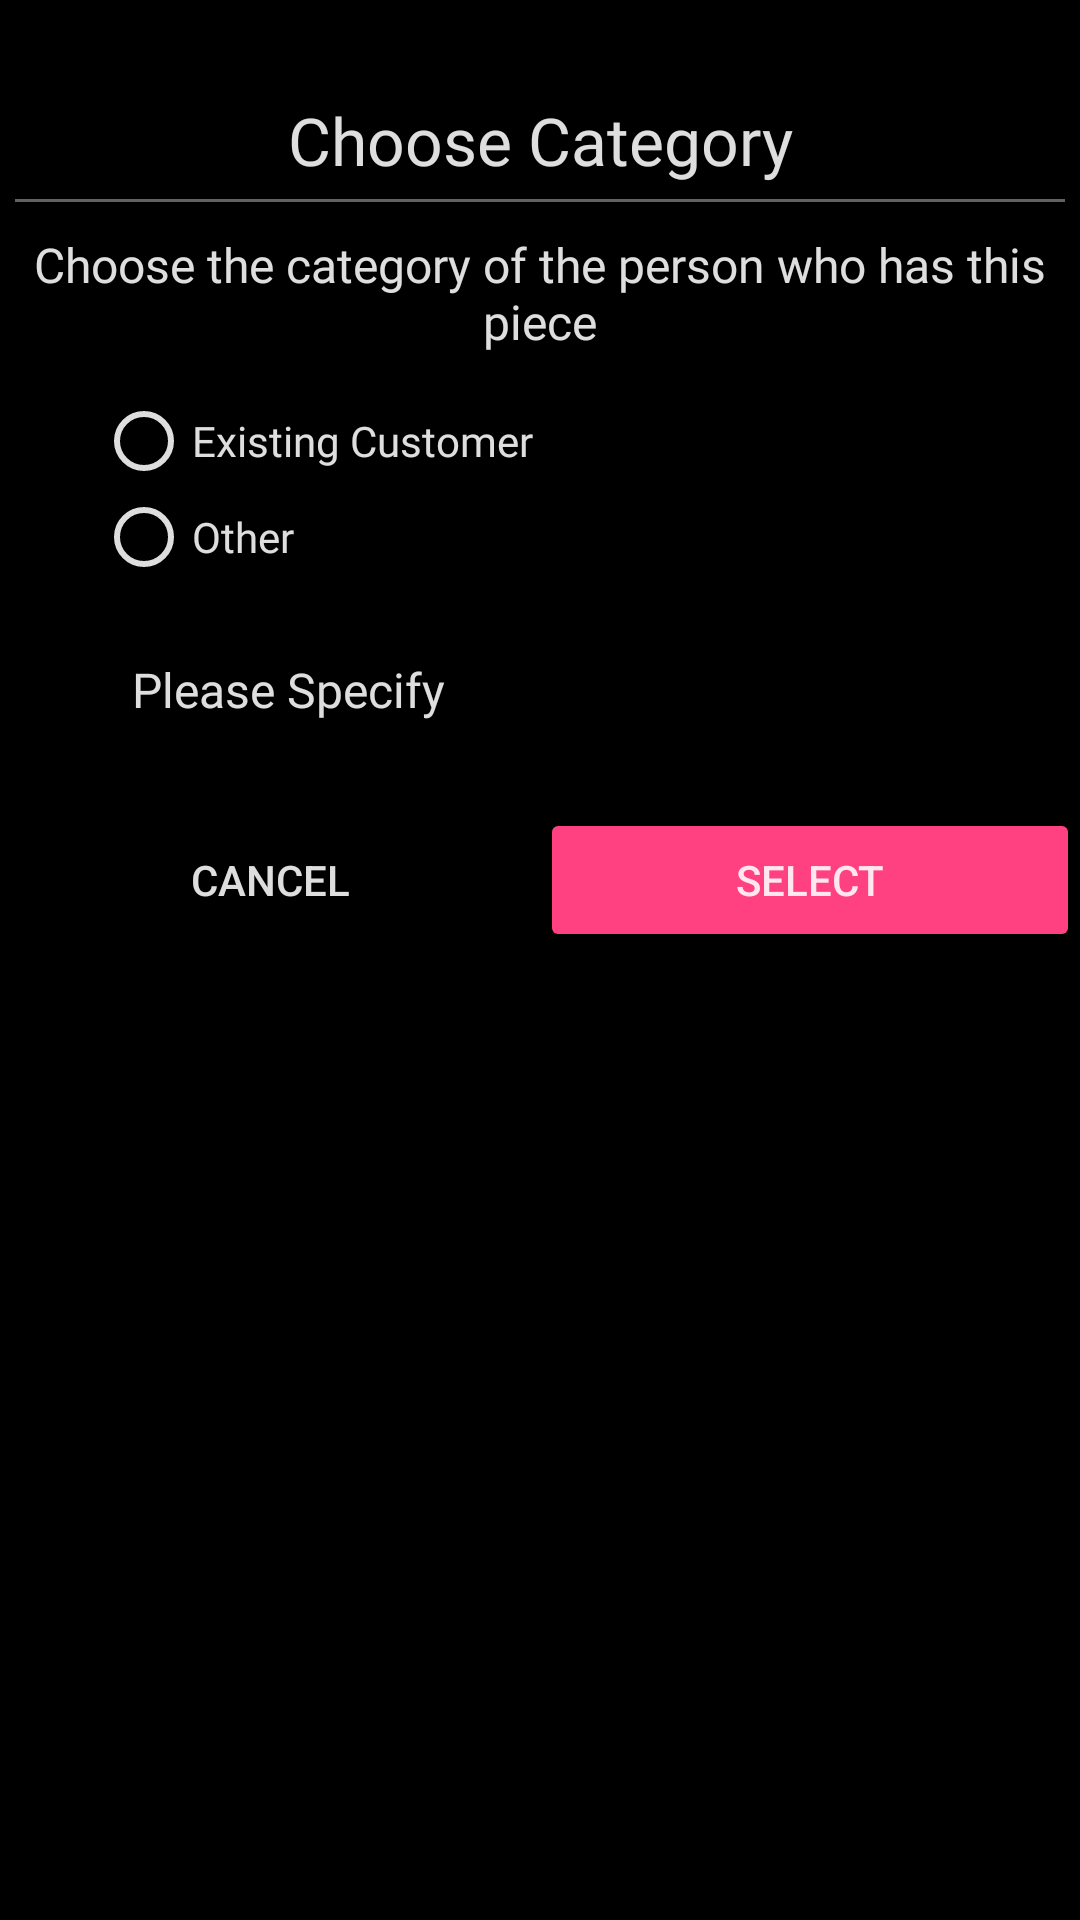

The Android layout XML behind this screen, and the referenced resources:
<!-- AndroidManifest.xml: application theme AppTheme -->
<!-- res/layout/dialog_buyer.xml -->
<?xml version="1.0" encoding="utf-8"?>
<FrameLayout xmlns:android="http://schemas.android.com/apk/res/android"
    xmlns:app="http://schemas.android.com/apk/res-auto"
    android:layout_width="match_parent"
    android:layout_height="wrap_content"
    android:layout_margin="16dp"
    android:background="@drawable/background"
    android:orientation="vertical">

    <ImageView
        android:id="@+id/dismiss"
        android:layout_width="wrap_content"
        android:layout_height="wrap_content"
        android:layout_gravity="right"
        android:layout_marginHorizontal="16dp"
        android:layout_marginTop="16dp" />

    <LinearLayout
        android:layout_width="match_parent"
        android:layout_height="match_parent"
        android:orientation="vertical">

        <TextView
            android:id="@+id/title"
            android:layout_width="match_parent"
            android:layout_height="wrap_content"
            android:layout_marginTop="32dp"
            android:text="Choose Category"
            android:textAlignment="center"
            android:textAppearance="@style/heading1" />

        <View
            android:layout_width="match_parent"
            android:layout_height="1dp"
            android:layout_margin="5dp"
            android:background="@color/white38" />

        <TextView
            android:id="@+id/message"
            android:layout_width="wrap_content"
            android:layout_height="wrap_content"
            android:layout_margin="5dp"
            android:layout_marginTop="8dp"
            android:text="Choose the category of the person who has this piece"
            android:textAlignment="center"
            android:textAppearance="@style/body1" />

        <RadioGroup
            android:id="@+id/radioGroup"
            android:layout_width="match_parent"
            android:layout_height="wrap_content"
            android:layout_marginStart="32dp"
            android:layout_marginTop="8dp"
            android:layout_marginEnd="32dp"
            android:gravity="left">

            <RadioButton
                android:layout_width="match_parent"
                android:layout_height="wrap_content"
                android:buttonTint="@color/white87"
                android:text="Existing Customer"
                android:textAppearance="@style/body2"
                android:textColor="@color/white87" />

            <RadioButton
                android:layout_width="match_parent"
                android:layout_height="wrap_content"
                android:buttonTint="@color/white87"
                android:text="Other"
                android:textAppearance="@style/body2"
                android:textColor="@color/white87" />

        </RadioGroup>

        <com.google.android.material.textfield.TextInputLayout
            android:id="@+id/name1"
            android:layout_width="match_parent"
            android:layout_height="wrap_content"
            android:layout_marginHorizontal="40dp"
            android:layout_marginBottom="5dp"
            android:hint="Please Specify"
            android:textColorHint="@color/white87"
            app:boxCornerRadiusBottomEnd="10dp"
            app:boxCornerRadiusBottomStart="10dp"
            app:boxCornerRadiusTopEnd="10dp"
            app:boxCornerRadiusTopStart="10dp"
            app:counterEnabled="false"
            app:counterTextAppearance="@style/subtitle1"
            app:hintAnimationEnabled="true"
            app:hintEnabled="true"
            app:hintTextAppearance="@style/body1">

            <com.google.android.material.textfield.TextInputEditText
                android:id="@+id/name"
                android:layout_width="match_parent"
                android:layout_height="wrap_content"
                android:hint="Please Specify"
                android:inputType="textPersonName"
                android:singleLine="true"
                android:textAppearance="@style/body1"
                android:textColor="@color/white" />

        </com.google.android.material.textfield.TextInputLayout>

        <LinearLayout
            android:layout_width="match_parent"
            android:layout_height="wrap_content"
            android:layout_gravity="bottom"
            android:layout_marginTop="16dp"
            android:gravity="bottom|end"
            android:orientation="horizontal">

            <Button
                android:id="@+id/negative"
                style="@style/Widget.AppCompat.Button.Borderless.Colored"
                android:layout_width="match_parent"
                android:layout_height="wrap_content"
                android:layout_weight="1"
                android:text="@android:string/cancel" />

            <Button
                android:id="@+id/positive"
                style="@style/Widget.AppCompat.Button.Colored"
                android:layout_width="match_parent"
                android:layout_height="wrap_content"
                android:layout_weight="1"
                android:text="select" />
        </LinearLayout>

    </LinearLayout>

</FrameLayout>
<!-- resources referenced by this layout -->
<resources>
  <color name="white">#FFFFFF</color>
  <color name="white38">#61FFFFFF</color>
  <color name="white87">#DEFFFFFF</color>
  <style name="body1" parent="TextAppearance.AppCompat.Body1">
          <item name="fontFamily">@font/oswald</item>
          <item name="android:fontFamily">@font/oswald</item>
          <item name="android:textSize">16sp</item>
      </style>
  <style name="body2" parent="TextAppearance.AppCompat.Body2">
          <item name="fontFamily">@font/oswald</item>
          <item name="android:fontFamily">@font/oswald</item>
          <item name="android:textSize">14sp</item>
      </style>
  <style name="heading1" parent="TextAppearance.AppCompat.Headline">
          <item name="fontFamily">@font/oswald</item>
          <item name="android:fontFamily">@font/oswald</item>
          <item name="android:textSize">22sp</item>
      </style>
  <style name="subtitle1" parent="TextAppearance.AppCompat.Display1">
          <item name="fontFamily">@font/oswald</item>
          <item name="android:fontFamily">@font/oswald</item>
          <item name="android:textSize">15sp</item>
          <item name="android:textColor">@color/white87</item>
      </style>
  <style name="AppTheme" parent="Theme.AppCompat.DayNight.NoActionBar">
          
          <item name="colorPrimary">@color/colorPrimary</item>
          <item name="colorPrimaryDark">@color/colorPrimaryDark</item>
          <item name="colorAccent">@color/colorAccent</item>
          <item name="android:colorBackground">@color/colorPrimaryDark</item>
          <item name="android:popupMenuStyle">@style/PopupMenu</item>
          <item name="android:textColor">@color/white87</item>
          <item name="android:itemTextAppearance">@style/subtitle1</item>
          <item name="actionBarItemBackground">@color/secondary</item>
          <item name="android:actionMenuTextColor">@color/white87</item>
          <item name="android:textAppearanceSmallPopupMenu">@style/subtitle1</item>
          <item name="android:textAppearanceButton">@style/buttonText</item>
          <item name="textAppearanceBody1">@style/body1</item>
          <item name="textAppearanceBody2">@style/body2</item>
          <item name="textAppearanceHeadline1">@style/heading1</item>
          <item name="textAppearanceSubtitle1">@style/subtitle1</item>
          <item name="android:navigationBarColor">@color/colorPrimaryDark</item>
      </style>
  <color name="colorPrimary">#121212</color>
  <color name="colorPrimaryDark">#000</color>
  <color name="colorAccent">#FF4081</color>
  <style name="PopupMenu" parent="Widget.AppCompat.PopupMenu.Overflow">
          <item name="android:popupBackground">@color/light_grey</item>
          <item name="android:layout_gravity">right</item>
          <item name="android:textColor">@color/white87</item>
          <item name="android:textAppearance">@style/subtitle1</item>
          <item name="android:itemTextAppearance">@style/subtitle1</item>
          <item name="android:dropDownHorizontalOffset">-16dp</item>
          <item name="android:dropDownVerticalOffset">16dp</item>
      </style>
  <color name="secondary">#222222</color>
  <style name="buttonText" parent="TextAppearance.AppCompat.Widget.Button">
          <item name="fontFamily">@font/oswald</item>
          <item name="android:fontFamily">@font/oswald</item>
          <item name="android:textSize">14sp</item>
      </style>
  <color name="light_grey">#484848</color>
</resources>
